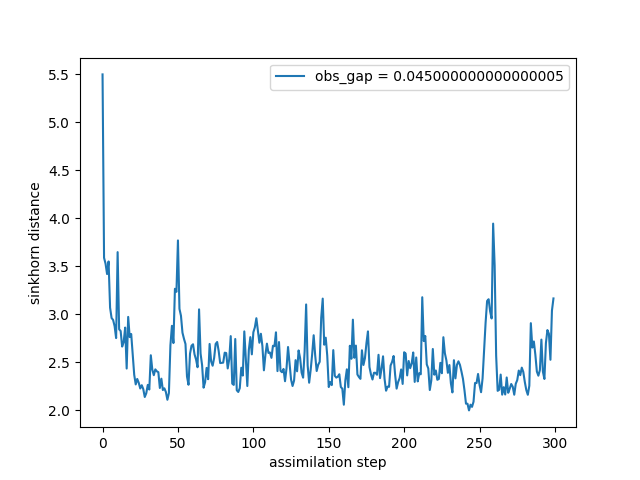

Data behind this chart, as committed beside it:
time, sinkhorn_div
0, 5.496
1, 3.588
2, 3.525
3, 3.418
4, 3.549
5, 3.068
6, 2.96
7, 2.941
8, 2.876
9, 2.752
10, 3.646
11, 2.843
12, 2.825
13, 2.663
14, 2.709
15, 2.861
16, 2.435
17, 2.972
18, 2.762
19, 2.794
20, 2.584
21, 2.37
22, 2.269
23, 2.327
24, 2.287
25, 2.227
26, 2.261
27, 2.221
28, 2.139
29, 2.179
30, 2.265
31, 2.216
32, 2.573
33, 2.423
34, 2.366
35, 2.426
36, 2.406
37, 2.397
38, 2.233
39, 2.329
40, 2.211
41, 2.229
42, 2.19
43, 2.11
44, 2.18
45, 2.675
46, 2.879
47, 2.7
48, 3.265
49, 3.233
50, 3.768
51, 3.056
52, 2.984
53, 2.808
54, 2.744
55, 2.69
56, 2.352
57, 2.266
58, 2.59
59, 2.672
... 240 more rows
